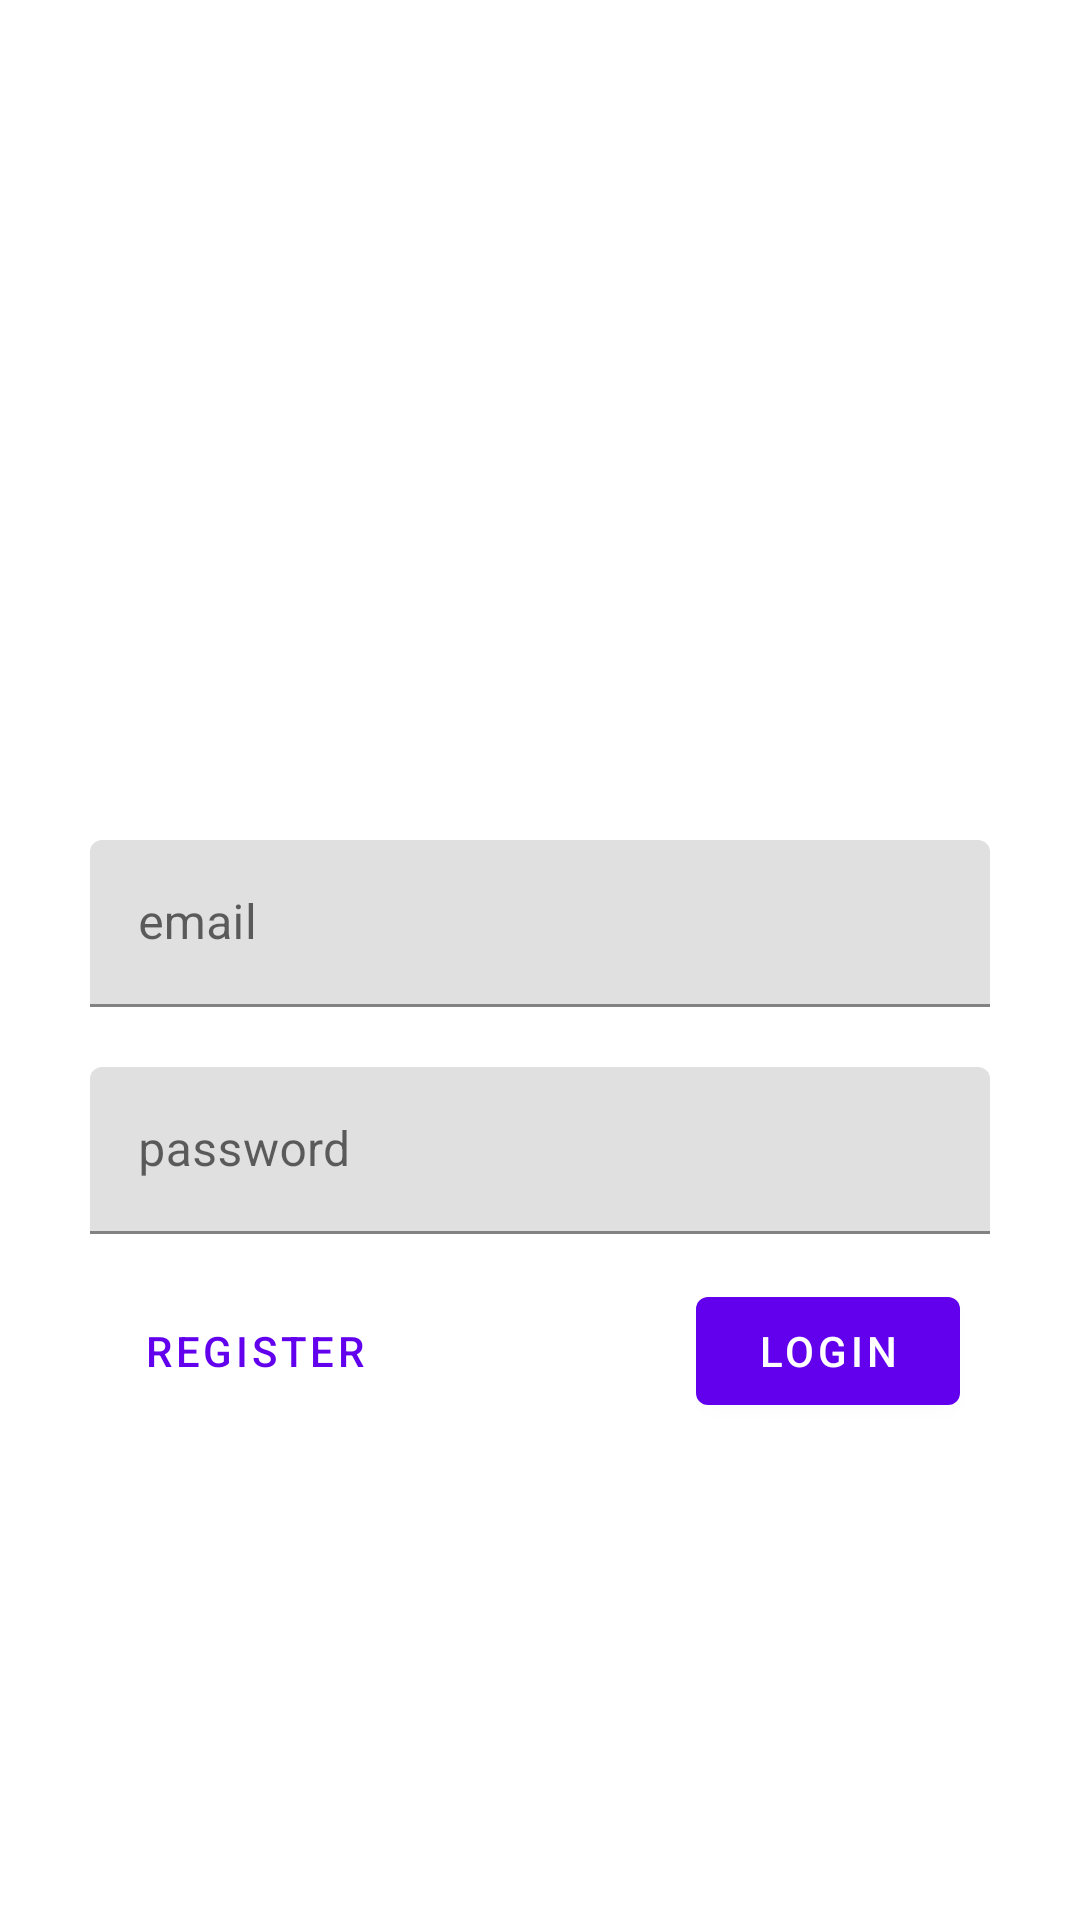

Layout XML and referenced resources for this Android screen:
<!-- AndroidManifest.xml: application theme Theme.ITMDA_group4 -->
<!-- res/layout/fragment_login.xml -->
<?xml version="1.0" encoding="utf-8"?>
<ScrollView xmlns:android="http://schemas.android.com/apk/res/android"
    xmlns:tools="http://schemas.android.com/tools"
    android:layout_width="match_parent"
    android:layout_height="match_parent"
    tools:context=".LoginFragment">

    <LinearLayout
        android:layout_width="match_parent"
        android:layout_height="wrap_content"
        android:gravity="center_horizontal"
        android:orientation="vertical">

        <ImageView
            android:layout_width="wrap_content"
            android:layout_height="260dp"
            android:src="@drawable/logo"/>

        <com.google.android.material.textfield.TextInputLayout
            android:layout_width="match_parent"
            android:layout_height="wrap_content"
            android:hint="@string/email"
            android:layout_marginTop="20dp"
            android:layout_marginStart="30dp"
            android:layout_marginEnd="30dp">

            <com.google.android.material.textfield.TextInputEditText
                android:id="@+id/log_email"
                android:layout_width="match_parent"
                android:layout_height="wrap_content"/>

        </com.google.android.material.textfield.TextInputLayout>

        <com.google.android.material.textfield.TextInputLayout
            android:layout_width="match_parent"
            android:layout_height="wrap_content"
            android:hint="@string/password"
            android:layout_marginTop="20dp"
            android:layout_marginStart="30dp"
            android:layout_marginEnd="30dp">

            <com.google.android.material.textfield.TextInputEditText
                android:id="@+id/log_password"
                android:layout_width="match_parent"
                android:layout_height="wrap_content"
                android:inputType="textPassword"/>

        </com.google.android.material.textfield.TextInputLayout>

        <RelativeLayout
            android:layout_width="match_parent"
            android:layout_height="wrap_content"
            android:layout_marginTop="15dp">

            <com.google.android.material.button.MaterialButton
                android:id="@+id/btn_login"
                android:layout_width="wrap_content"
                android:layout_height="wrap_content"
                android:layout_alignParentEnd="true"
                android:layout_marginEnd="40dp"
                android:text="Login" />

            <com.google.android.material.button.MaterialButton
                android:id="@+id/btn_register"
                style="@style/Widget.MaterialComponents.Button.TextButton"
                android:layout_width="wrap_content"
                android:layout_height="wrap_content"
                android:layout_marginStart="40dp"
                android:text="Register" />

        </RelativeLayout>

    </LinearLayout>
</ScrollView>
<!-- resources referenced by this layout -->
<resources>
  <string name="email">email</string>
  <string name="password">password</string>
  <style name="Theme.ITMDA_group4" parent="Theme.MaterialComponents.DayNight.DarkActionBar">
          
          <item name="colorPrimary">@color/purple_500</item>
          <item name="colorPrimaryVariant">@color/purple_700</item>
          <item name="colorOnPrimary">@color/white</item>
          
          <item name="colorSecondary">@color/teal_200</item>
          <item name="colorSecondaryVariant">@color/teal_700</item>
          <item name="colorOnSecondary">@color/black</item>
          
          <item name="android:statusBarColor" tools:targetApi="l">?attr/colorPrimaryVariant</item>
          
      </style>
  <!-- not gathered from this repository: default colours our renderer supplied (Android Studio template values) -->
  <color name="purple_500">#FF6200EE</color>
  <color name="purple_700">#FF3700B3</color>
  <color name="teal_200">#FF03DAC5</color>
  <color name="teal_700">#FF018786</color>
  <color name="black">#FF000000</color>
  <color name="white">#FFFFFFFF</color>
</resources>
